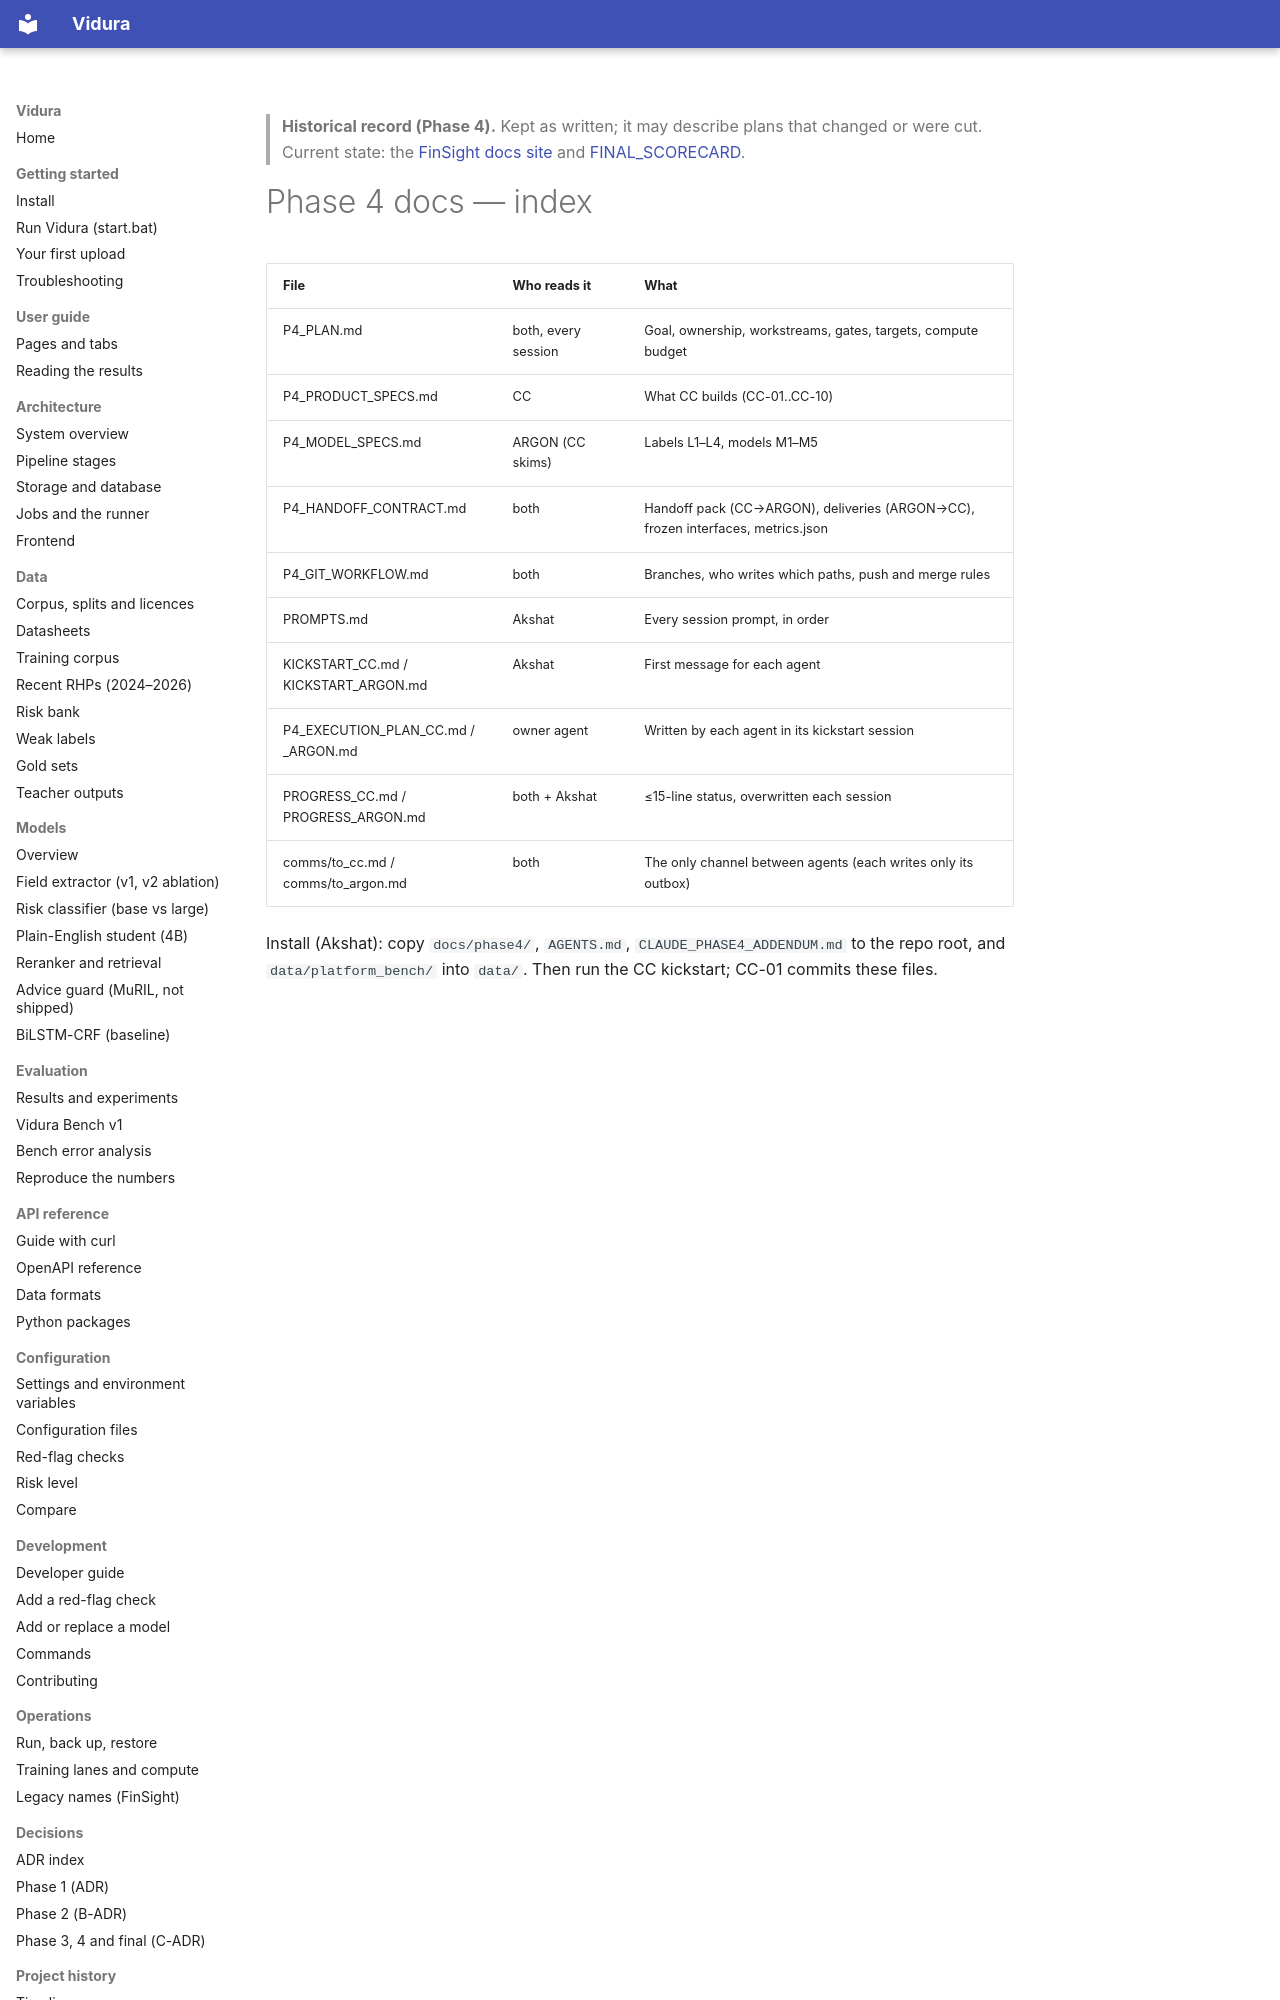

repository: AkshatTm/FinSight-IPO-X-Ray-for-Indian-retail-investors · page: phase4/index.html · generator: mkdocs

> **Historical record (Phase 4).** Kept as written; it may describe plans that changed or were cut. Current state: the [FinSight docs site](https://github.com/AkshatTm/FinSight-IPO-X-Ray-for-Indian-retail-investors/blob/main/docs/index.md) and [FINAL_SCORECARD](https://github.com/AkshatTm/FinSight-IPO-X-Ray-for-Indian-retail-investors/blob/main/eval_results/final/FINAL_SCORECARD.md).
